Run: headless pygame with SDL's dummy video driver; simulated clock (each Clock.tick advances the game by its frame time, no real sleeping); random seed 0; keys injected as events and as key.get_pressed() state; no mouse input; restart key C tapped at the start of phases 3 and 4.
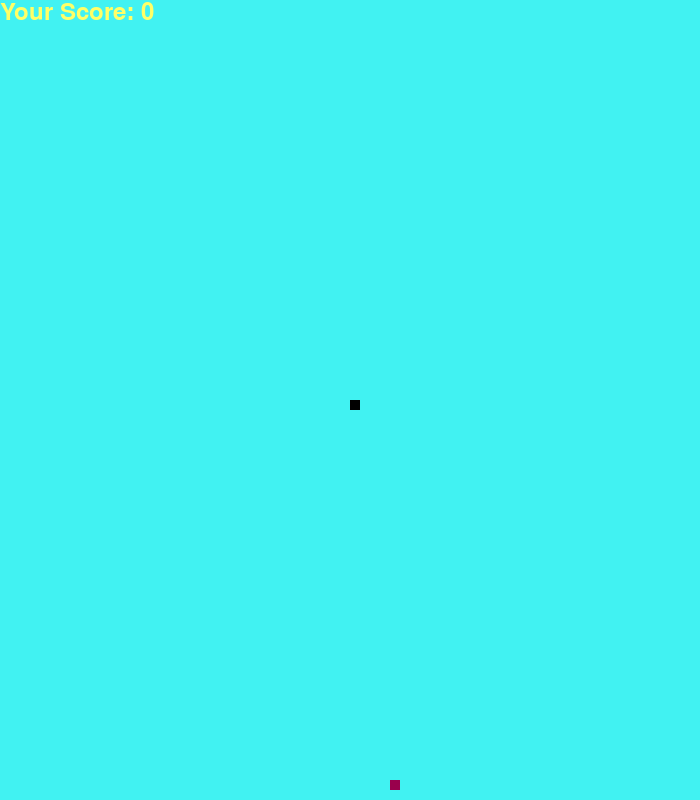
Frame 1 of 4 · flips 1–60 · no input
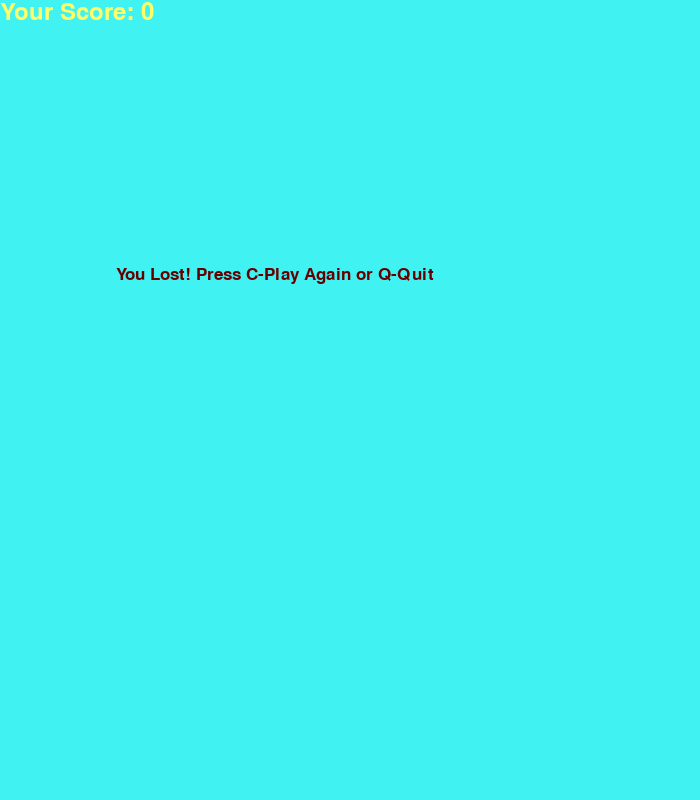
Frame 2 of 4 · flips 61–180 · tapped SPACE, RETURN · held RIGHT (→), D
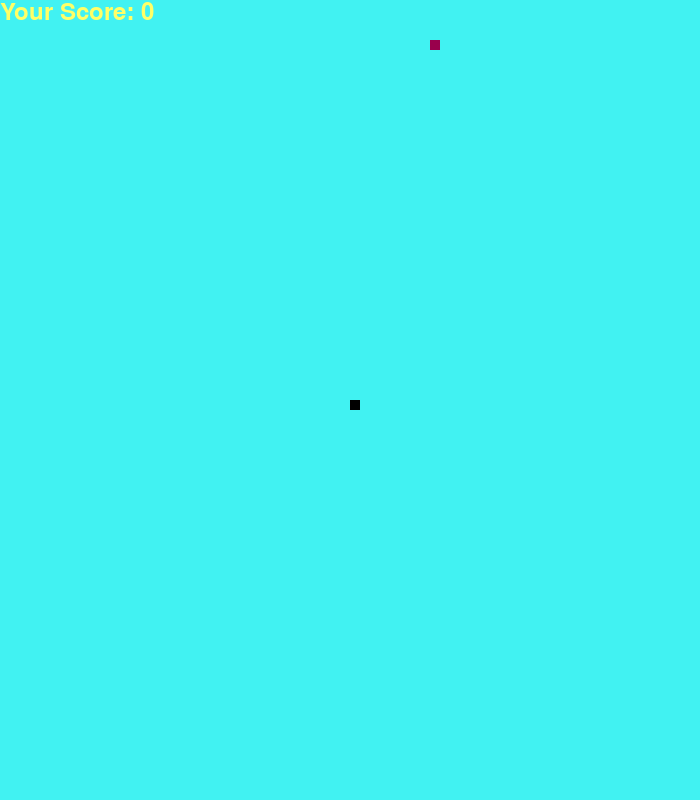
Frame 3 of 4 · flips 181–300 · tapped C · held DOWN (↓), S
Frame 4 of 4 · flips 301–420 · tapped C · held LEFT (←), A, UP (↑), W · screen same as frame 2, image omitted

The pygame program that drew these frames:

import random
import pygame

pygame.init()

white = (255, 255, 255)
yellow = (255, 255, 102)
black = (0, 0, 0)
red = (102, 0, 0)
red2 = (153, 0, 76)
green = (0, 255, 0)
blue = (65, 242, 242)

dis_width = 700
dis_height = 800

dis = pygame.display.set_mode((dis_width, dis_height))
pygame.display.set_caption("Kalina's Snake Game")

clock = pygame.time.Clock()

snake_block = 10
snake_speed = 13

font_style = pygame.font.SysFont("spendthrift", 25)
score_font = pygame.font.SysFont("cosmeticians", 35)


def your_score(score):
    value = score_font.render("Your Score: " + str(score), True, yellow)
    dis.blit(value, [0, 0])


def our_snake(block, snake_list):
    for x in snake_list:
        pygame.draw.rect(dis, black, [x[0], x[1], block, block])


def message(msg, color):
    my_message = font_style.render(msg, True, color)
    dis.blit(my_message, [dis_width / 6, dis_height / 3])


def game_loop():
    game_over = False
    game_close = False

    x1 = dis_width / 2
    y1 = dis_height / 2

    current_direction_x = 0
    current_direction_y = 0

    snake_list = []
    length_of_snake = 1

    foods = round(random.randrange(0, dis_width - snake_block) / 10.0) * 10.0
    fody = round(random.randrange(0, dis_height - snake_block) / 10.0) * 10.0

    while not game_over:

        while game_close:
            dis.fill(blue)
            message("You Lost! Press C-Play Again or Q-Quit", red)
            your_score(length_of_snake - 1)
            pygame.display.update()

            for event in pygame.event.get():
                if event.type == pygame.KEYDOWN:
                    if event.key == pygame.K_q:
                        game_over = True
                        game_close = False
                    if event.key == pygame.K_c:
                        game_loop()

        for event in pygame.event.get():
            if event.type == pygame.QUIT:
                game_over = True
            if event.type == pygame.KEYDOWN:
                if event.key in (pygame.K_LEFT, pygame.K_a):
                    if current_direction_x != snake_block:
                        current_direction_x = -snake_block
                        current_direction_y = 0
                elif event.key in (pygame.K_RIGHT, pygame.K_d):
                    if current_direction_x != -snake_block:
                        current_direction_x = snake_block
                        current_direction_y = 0
                elif event.key in (pygame.K_UP, pygame.K_w):
                    if current_direction_y != snake_block:
                        current_direction_x = 0
                        current_direction_y = -snake_block
                elif event.key in (pygame.K_DOWN, pygame.K_s):
                    if current_direction_y != -snake_block:
                        current_direction_x = 0
                        current_direction_y = snake_block

        if x1 >= dis_width or x1 < 0 or y1 >= dis_height or y1 < 0:
            game_close = True

        x1 += current_direction_x
        y1 += current_direction_y

        dis.fill(blue)
        pygame.draw.rect(dis, red2, [foods, fody, snake_block, snake_block])

        snake_head = [x1, y1]
        snake_list.append(snake_head)

        if len(snake_list) > length_of_snake:
            del snake_list[0]

        for x in snake_list[:-1]:
            if x == snake_head:
                game_close = True

        our_snake(snake_block, snake_list)
        your_score(length_of_snake - 1)

        pygame.display.update()

        if x1 == foods and y1 == fody:
            foods = round(random.randrange(0, dis_width - snake_block) / 10.0) * 10.0
            fody = round(random.randrange(0, dis_height - snake_block) / 10.0) * 10.0

            while (
                foods < 3 * snake_block
                or foods > dis_width - 4 * snake_block
                or fody < 3 * snake_block
                or fody > dis_height - 4 * snake_block
            ):
                foods = round(random.randrange(0, dis_width - snake_block) / 10.0) * 10.0
                fody = round(random.randrange(0, dis_height - snake_block) / 10.0) * 10.0

            length_of_snake += 1

        clock.tick(snake_speed)

    pygame.quit()
    quit()


game_loop()
